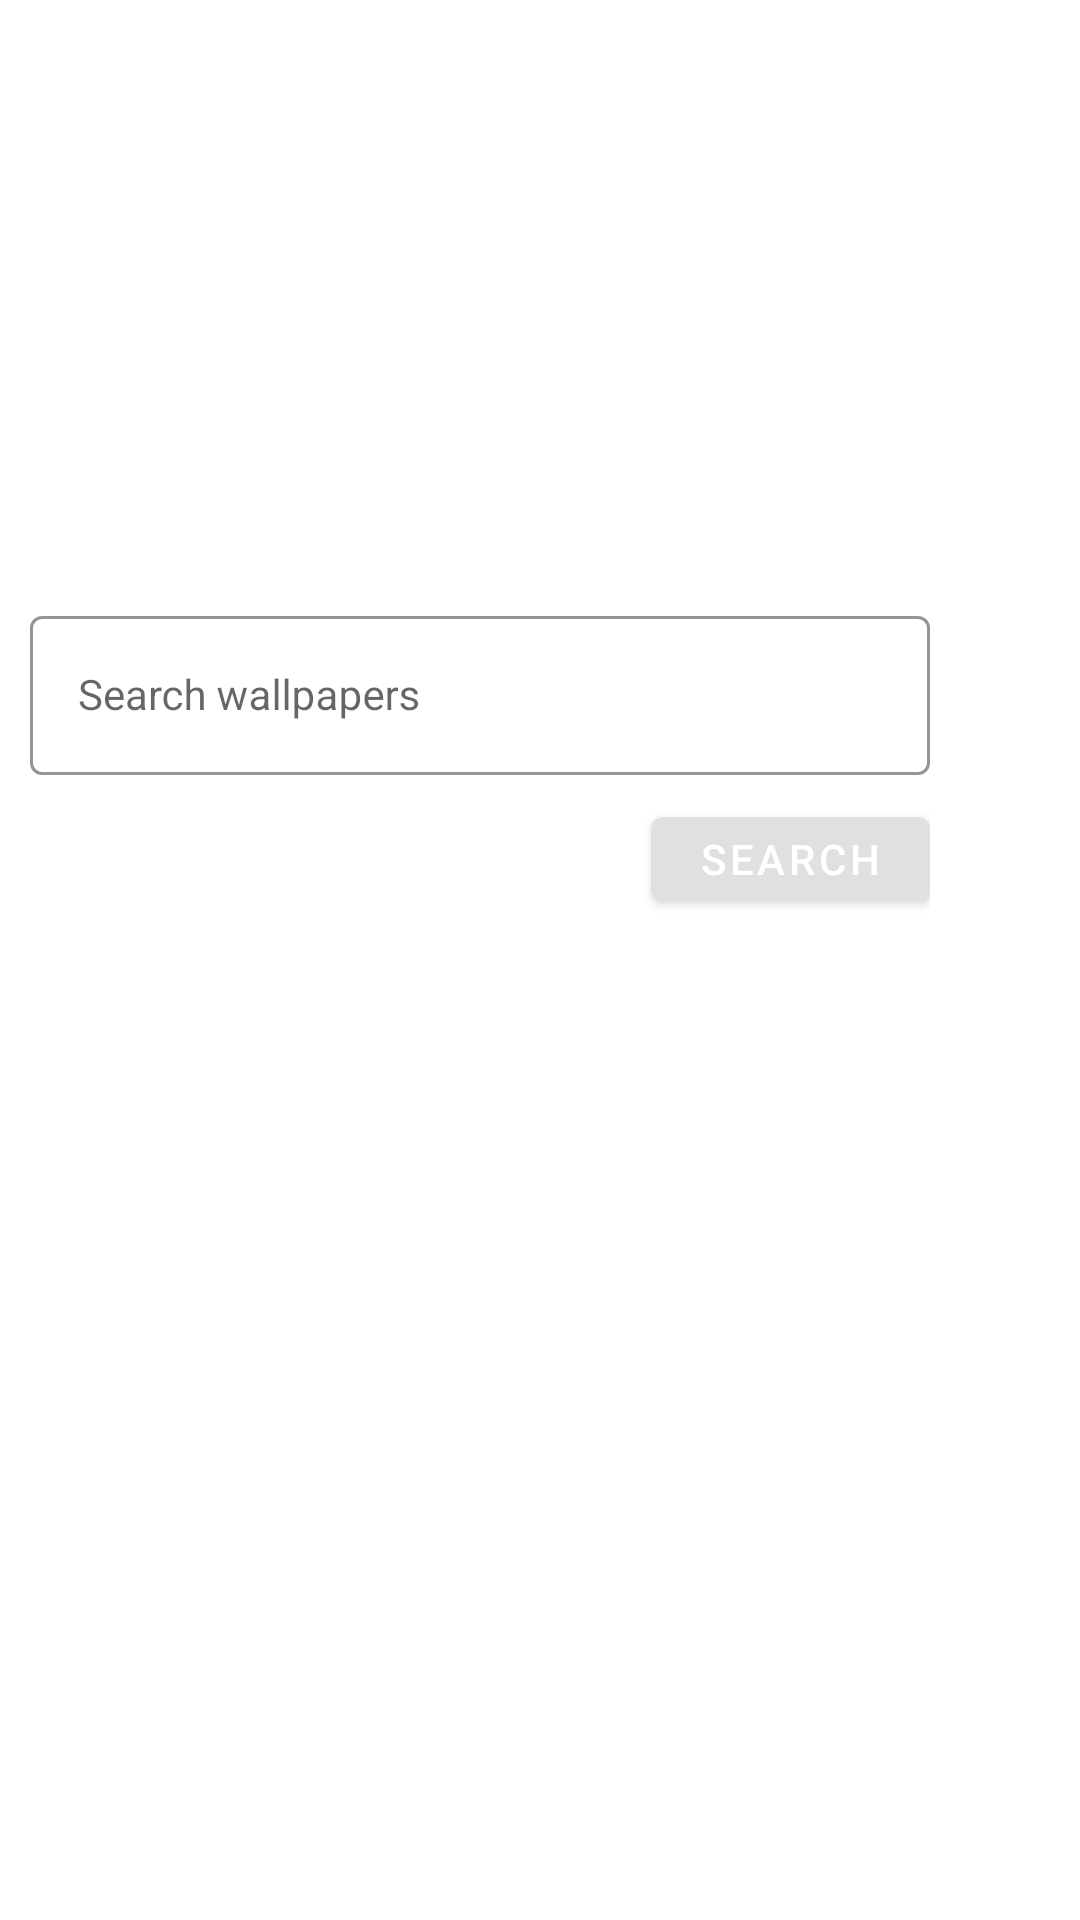

Layout XML and referenced resources for this Android screen:
<!-- AndroidManifest.xml: application theme Theme.Wall -->
<!-- res/layout/activity_main.xml -->
<?xml version="1.0" encoding="utf-8"?>
<RelativeLayout xmlns:android="http://schemas.android.com/apk/res/android"
    xmlns:app="http://schemas.android.com/apk/res-auto"
    xmlns:tools="http://schemas.android.com/tools"
    android:layout_width="match_parent"
    android:layout_height="match_parent"
    tools:context=".Activity.MainActivity"
    android:background="@drawable/wallappback"
    >

    <LinearLayout
        android:layout_width="wrap_content"
        android:layout_height="wrap_content"
        android:layout_marginTop="200dp"
        android:orientation="vertical"
        >

        

        <com.google.android.material.textfield.TextInputLayout
            android:id="@+id/searchWall"
            android:layout_width="wrap_content"
            android:layout_height="wrap_content"
            style="@style/Widget.Wall.TextInputLayout"
            >

            <com.google.android.material.textfield.TextInputEditText
                android:id="@+id/etQuery"
                android:layout_width="300dp"
                android:layout_marginLeft="10dp"
                android:layout_height="wrap_content"
                android:hint="Search wallpapers"
                style="@style/Widget.MaterialComponents.TextInputLayout.OutlinedBox"
                android:inputType="text"
                />

        </com.google.android.material.textfield.TextInputLayout>


        <FrameLayout
            android:layout_width="fill_parent"
            android:layout_height="fill_parent" >

            <ProgressBar
                android:id="@+id/progressBar1"
                style="?android:attr/progressBarStyleLarge"
                android:layout_gravity="center_horizontal"
                android:layout_width="wrap_content"
                android:visibility="gone"
                android:layout_height="wrap_content" />

            <com.google.android.material.button.MaterialButton
                android:textColor="@color/white"
                android:id="@+id/searchBtn"
                android:layout_width="wrap_content"
                android:layout_height="40dp"
                style="@style/Widget.MaterialComponents.Button"
                android:text="@string/search"
                android:layout_gravity="end"
                />

        </FrameLayout>


    </LinearLayout>



    
</RelativeLayout>
<!-- resources referenced by this layout -->
<resources>
  <color name="white">#FFFFFFFF</color>
  <!-- drawable bg_query (drawable) -->
  <?xml version="1.0" encoding="utf-8"?>
  <ripple xmlns:android="http://schemas.android.com/apk/res/android"
      xmlns:tools="http://schemas.android.com/tools"
      android:color="#654B78"
      tools:targetApi="lollipop">
  
      <item>
  
          <shape android:shape="rectangle">
  
              <gradient android:startColor="#8C5B75"
                  android:endColor="#9C0756"
                  >
  
  
              </gradient>
              <corners android:radius="20dp"/>
  
          </shape>
  
      </item>
  </ripple>
  <string name="search">Search</string>
  <string name="search_wallpapers">Search wallpapers</string>
  <style name="Widget.Wall.TextInputLayout" parent="Widget.MaterialComponents.TextInputLayout.OutlinedBox">
          <item name="hintTextColor">@color/textColorPrimary</item>
          <item name="android:paddingBottom">8dp</item>
          <item name="boxStrokeColor">@color/textInputOutlineColor</item>
      </style>
  <style name="Theme.Wall" parent="Theme.MaterialComponents.DayNight">
          
          <item name="colorPrimary">#E0E0E0</item>
          <item name="colorPrimaryVariant">#FBB8AC</item>
          <item name="colorOnPrimary">#FEDBD0</item>
  
          <item name="android:textColorPrimary">@color/textColorPrimary</item>
  
          
          <item name="colorSecondary">@color/teal_200</item>
          <item name="colorSecondaryVariant">@color/teal_700</item>
          <item name="colorOnSecondary">@color/black</item>
          
          <item name="android:statusBarColor" tools:targetApi="l">?attr/colorPrimaryVariant</item>
          
      </style>
  <color name="textColorPrimary">#000000</color>
  <color name="textInputOutlineColor">#00C853</color>
  <color name="teal_200">#FF03DAC5</color>
  <color name="teal_700">#FF018786</color>
  <color name="black">#FF000000</color>
</resources>
